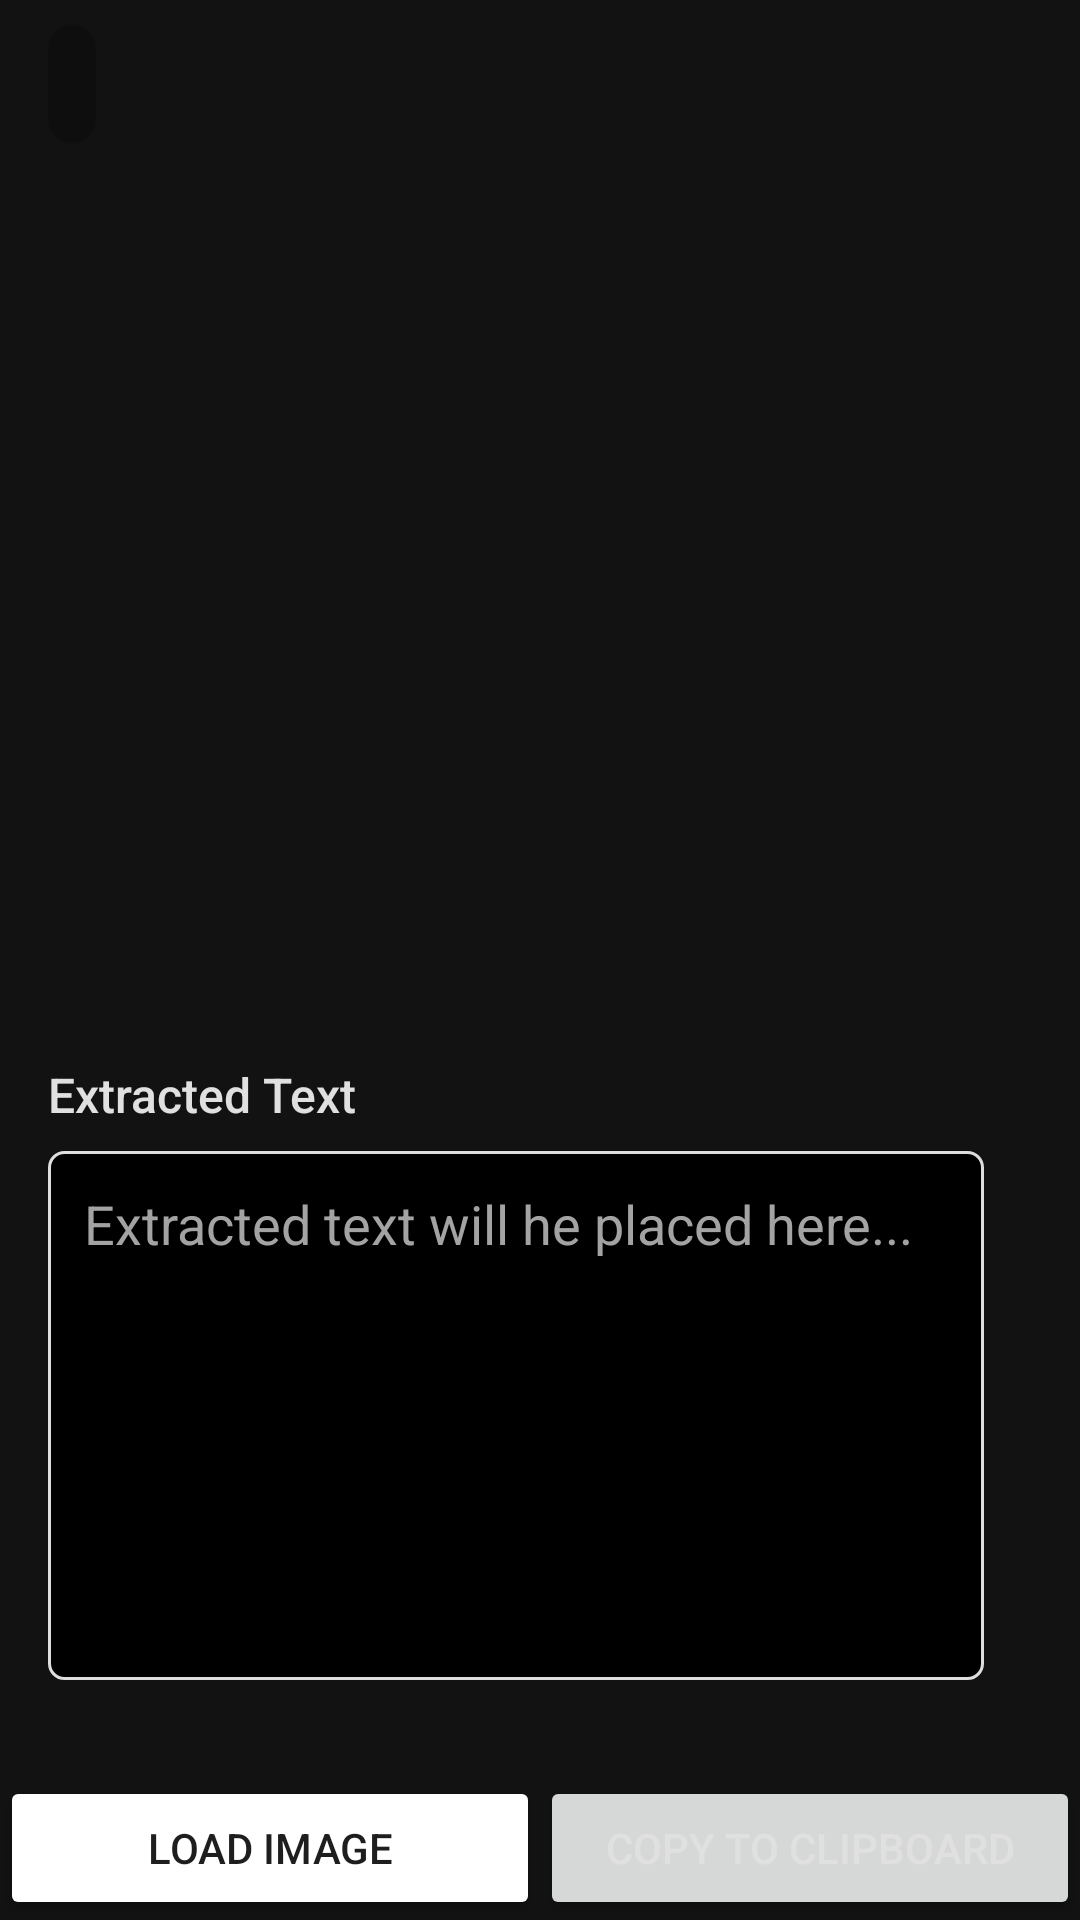

Produce the Android XML layout that renders to this screen, including the resource entries it uses.
<!-- AndroidManifest.xml: application theme Theme.Imager -->
<!-- res/layout/activity_text_extractor.xml -->
<?xml version="1.0" encoding="utf-8"?>
<androidx.constraintlayout.widget.ConstraintLayout xmlns:android="http://schemas.android.com/apk/res/android"
    xmlns:app="http://schemas.android.com/apk/res-auto"
    xmlns:tools="http://schemas.android.com/tools"
    android:layout_width="match_parent"
    android:layout_height="match_parent"
    android:background="@color/background_primary"
    tools:context=".activities.TextExtractorActivity">

    <androidx.constraintlayout.widget.ConstraintLayout
        android:id="@+id/constraintLayout"
        android:layout_width="match_parent"
        android:layout_height="wrap_content"
        app:layout_constraintEnd_toEndOf="parent"
        app:layout_constraintStart_toStartOf="parent"
        app:layout_constraintTop_toTopOf="parent">

        <androidx.cardview.widget.CardView
            android:id="@+id/cvEnhanceBack"
            android:layout_width="0dp"
            android:layout_height="40dp"
            android:layout_marginStart="16dp"
            android:layout_marginTop="8dp"
            android:layout_marginBottom="8dp"
            app:cardBackgroundColor="#37000000"
            app:cardCornerRadius="22dp"
            app:cardElevation="0dp"
            app:layout_constraintBottom_toBottomOf="parent"
            app:layout_constraintStart_toStartOf="parent"
            app:layout_constraintTop_toTopOf="parent">

            <ImageView
                android:id="@+id/ivEnhanceBack"
                android:layout_width="match_parent"
                android:layout_height="match_parent"
                android:layout_gravity="center"
                android:layout_margin="8dp"
                app:srcCompat="@drawable/baseline_arrow_back_24"
                app:tint="@color/text_primary" />
        </androidx.cardview.widget.CardView>


    </androidx.constraintlayout.widget.ConstraintLayout>


    <TextView
        android:id="@+id/textView5"
        android:layout_width="0dp"
        android:layout_height="wrap_content"
        android:layout_marginStart="16dp"
        android:layout_marginTop="16dp"
        android:layout_marginEnd="16dp"
        android:fontFamily="sans-serif-medium"
        android:text="Extracted Text"
        android:textColor="@color/text_primary"
        android:textSize="16sp"
        app:layout_constraintEnd_toEndOf="parent"
        app:layout_constraintStart_toStartOf="parent"
        app:layout_constraintTop_toBottomOf="@+id/imageView" />

    <ImageView
        android:id="@+id/imageView"
        android:layout_width="0dp"
        android:layout_height="250dp"
        android:layout_marginStart="32dp"
        android:layout_marginTop="32dp"
        android:layout_marginEnd="32dp"
        android:contentDescription="Selected Image"
        app:layout_constraintEnd_toEndOf="parent"
        app:layout_constraintHorizontal_bias="1.0"
        app:layout_constraintStart_toStartOf="parent"
        app:layout_constraintTop_toBottomOf="@+id/constraintLayout" />

    <EditText
        android:id="@+id/etExtractedText"
        android:layout_width="0dp"
        android:layout_height="0dp"
        android:layout_marginStart="16dp"
        android:layout_marginTop="8dp"
        android:layout_marginEnd="32dp"
        android:layout_marginBottom="32dp"
        android:background="@drawable/border_light_gray"
        android:ems="10"
        android:gravity="top|start"
        android:hint="Extracted text will he placed here..."
        android:inputType="text|textMultiLine"
        android:minLines="4"
        android:padding="12dp"
        android:textColor="@color/text_primary"
        android:textColorHint="@color/text_secondary"
        app:flow_wrapMode="aligned"
        app:layout_constraintBottom_toTopOf="@+id/bCopyToClipboard"
        app:layout_constraintEnd_toEndOf="parent"
        app:layout_constraintStart_toStartOf="parent"
        app:layout_constraintTop_toBottomOf="@+id/textView5" />

    <Button
        android:id="@+id/loadImageButton"
        android:layout_width="0dp"
        android:layout_height="wrap_content"
        android:backgroundTint="#FFFFFF"
        android:insetTop="0dp"
        android:insetBottom="0dp"
        android:text="Load Image"
        android:textColor="@color/background_secondary"
        app:cornerRadius="0dp"
        app:layout_constraintBottom_toBottomOf="parent"
        app:layout_constraintEnd_toStartOf="@+id/bCopyToClipboard"
        app:layout_constraintHorizontal_bias="0.5"
        app:layout_constraintStart_toStartOf="parent" />

    <Button
        android:id="@+id/bCopyToClipboard"
        android:layout_width="0dp"
        android:layout_height="wrap_content"
        android:insetTop="0dp"
        android:insetBottom="0dp"
        android:text="Copy to Clipboard"
        app:cornerRadius="0dp"
        app:layout_constraintBottom_toBottomOf="parent"
        app:layout_constraintEnd_toEndOf="parent"
        app:layout_constraintHorizontal_bias="0.5"
        app:layout_constraintStart_toEndOf="@+id/loadImageButton" />

</androidx.constraintlayout.widget.ConstraintLayout>
<!-- resources referenced by this layout -->
<resources>
  <color name="background_primary">#121212</color>
  <color name="background_secondary">#1E1E1E</color>
  <color name="text_primary">#E0E0E0</color>
  <color name="text_secondary">#A3A3A3</color>
  <!-- drawable border_light_gray (drawable) -->
  <?xml version="1.0" encoding="utf-8"?>
  <shape xmlns:android="http://schemas.android.com/apk/res/android">
      <solid android:color="@android:color/black"/> 
      <stroke android:color="#DEDEDE" android:width="1dp"/> 
      <corners android:radius="5dp"/> 
  </shape>
  <style name="Theme.Imager" parent="Theme.Material3.Light.NoActionBar">
          
          <item name="colorPrimary">@color/accent</item>
          <item name="colorPrimaryVariant">@color/accent_variant</item>
          <item name="colorOnPrimary">@color/text_primary</item>
  
          
          <item name="colorSecondary">@color/secondary_accent</item>
          <item name="colorOnSecondary">@color/text_primary</item>
  
          
          <item name="android:windowBackground">@color/background_primary</item>
          <item name="android:colorBackground">@color/background_primary</item>
          <item name="colorSurface">@color/background_secondary</item>
  
          
          <item name="android:textColor">@color/text_primary</item>
          <item name="colorOnBackground">@color/text_primary</item>
          <item name="colorOnSurface">@color/text_secondary</item>
      </style>
  <color name="accent">#8E99F3</color>
  <color name="accent_variant">#5C6BC0</color>
  <color name="secondary_accent">#90A4AE</color>
</resources>
